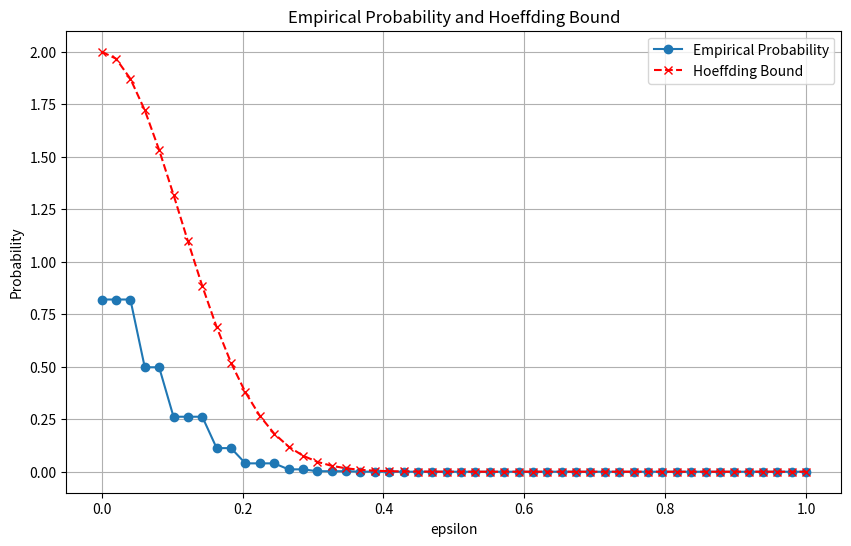

Generate this figure with matplotlib:
import matplotlib.pyplot as plt
import numpy as np


# a)
def generate_bernoulli_matrix(N, n):
    matrix = np.random.randint(2, size=(N, n))
    return matrix


matrix = generate_bernoulli_matrix(N=20_000, n=20)

empirical_means = np.mean(matrix, axis=1)

# b)
epsilon_values = np.linspace(0, 1, 50)

empirical_probabilities = []
for epsilon in epsilon_values:
    probability = np.mean(np.abs(empirical_means - 0.5) > epsilon)
    empirical_probabilities.append(probability)

hoeffding_bounds = 2 * np.exp(-2 * 20 * epsilon_values**2)


plt.figure(figsize=(10, 6))
plt.plot(epsilon_values, empirical_probabilities, marker='o', label='Empirical Probability')
plt.plot(epsilon_values, hoeffding_bounds, marker='x', linestyle='--', color='r', label='Hoeffding Bound')
plt.xlabel('epsilon')
plt.ylabel('Probability')
plt.title('Empirical Probability and Hoeffding Bound')
plt.legend()
plt.grid(True)
plt.show()